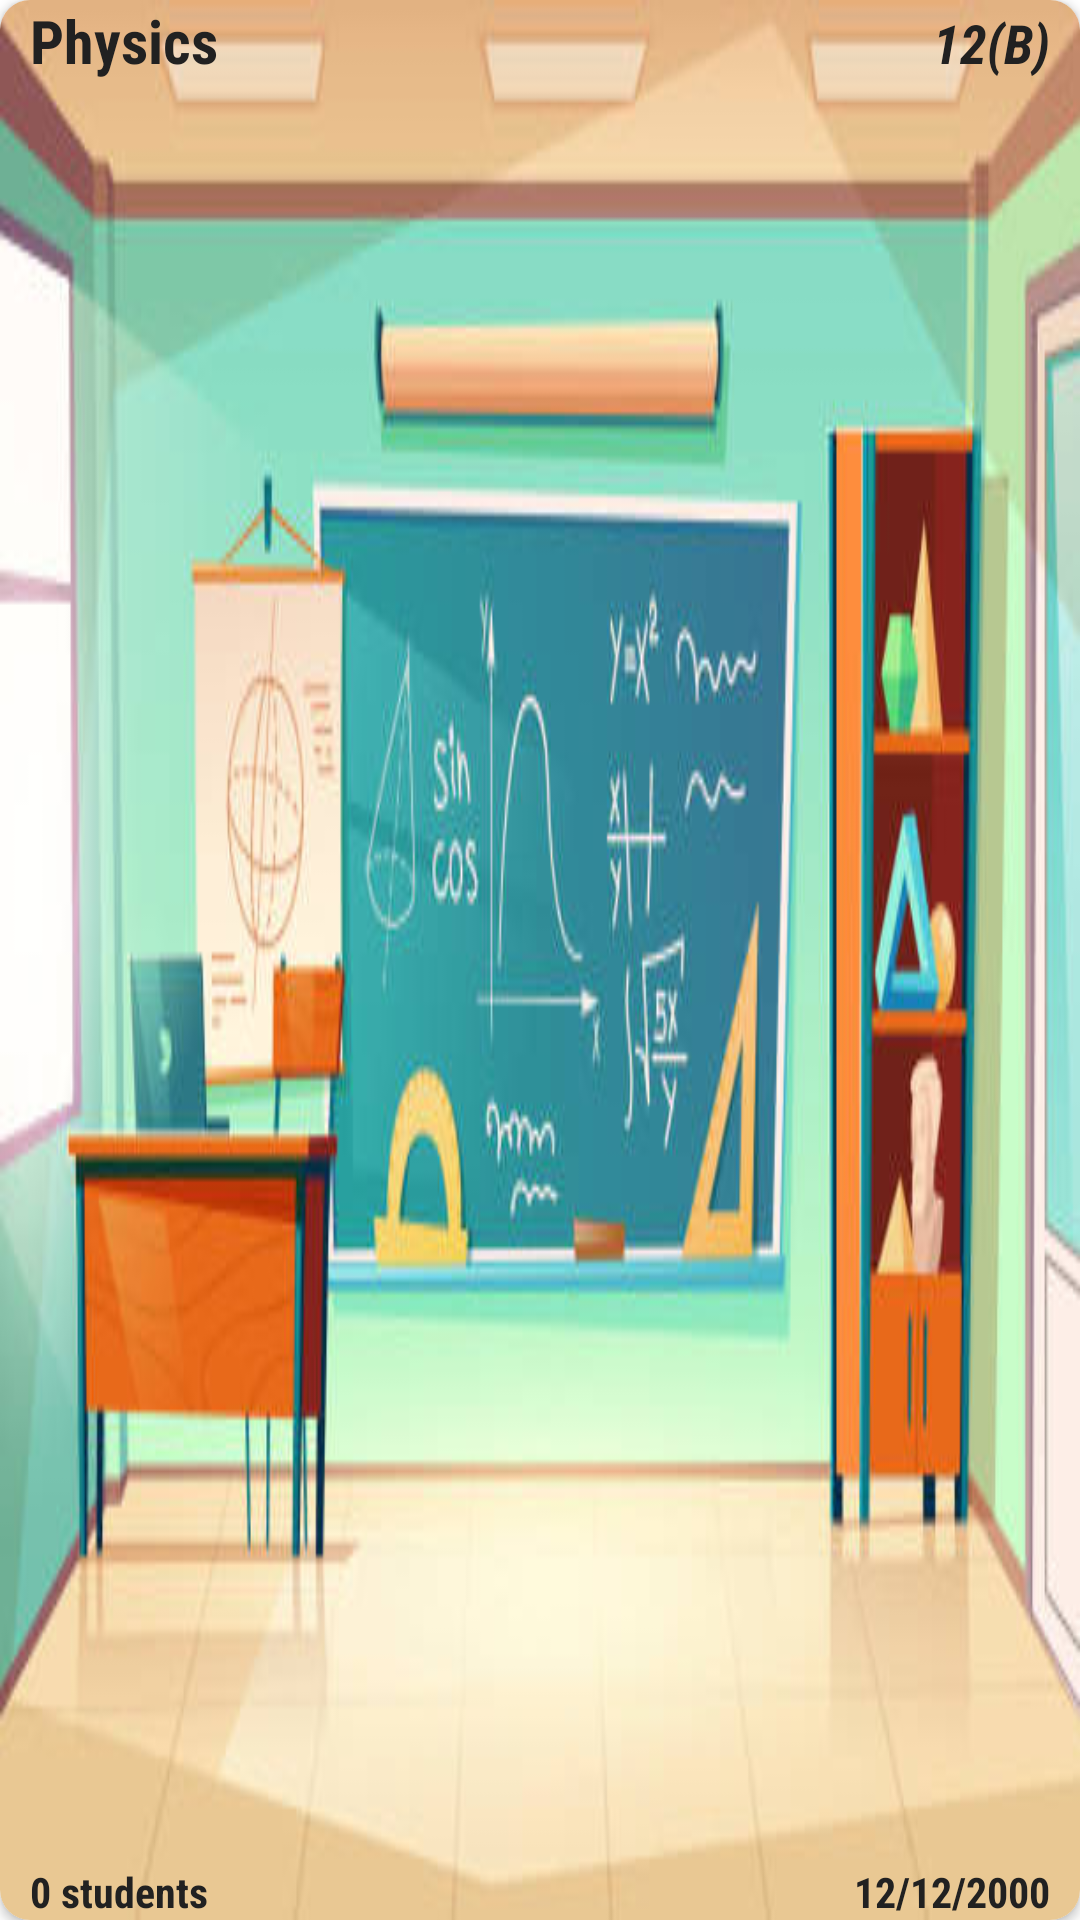

This screen was rendered from an Android layout file. Write that file and the resources it references.
<!-- AndroidManifest.xml: application theme Theme.ApnaCR -->
<!-- res/layout/classroom_layout.xml -->
<?xml version="1.0" encoding="utf-8"?>
<androidx.cardview.widget.CardView android:layout_width="match_parent"
    android:layout_height="150dp"
    xmlns:app="http://schemas.android.com/apk/res-auto"
    app:cardCornerRadius="10dp"
    android:layout_marginStart="8dp"
    android:layout_marginEnd="8dp"
    android:layout_marginBottom="4dp"
    android:layout_marginTop="4dp"
    xmlns:android="http://schemas.android.com/apk/res/android">

    <androidx.constraintlayout.widget.ConstraintLayout
        android:id="@+id/layout"
        android:layout_width="match_parent"
        android:background="@drawable/image1"
        android:layout_height="match_parent">

        <LinearLayout

            android:layout_width="match_parent"
            android:layout_height="wrap_content"
            android:orientation="horizontal"
            app:layout_constraintEnd_toEndOf="parent"
            app:layout_constraintStart_toStartOf="parent"
            app:layout_constraintTop_toTopOf="parent">

            <TextView
                android:id="@+id/tv_subject"
                android:layout_width="0dp"
                android:layout_height="wrap_content"
                android:layout_marginStart="10dp"
                android:layout_marginEnd="10dp"
                android:layout_weight="1"
                android:fontFamily="sans-serif-condensed"
                android:text="Physics"
                android:textColor="@color/black"
                android:textSize="20sp"
                android:textStyle="bold" />

            <TextView
                android:id="@+id/tv_class_name"
                android:layout_width="0dp"
                android:layout_height="wrap_content"
                android:layout_marginStart="10dp"
                android:layout_marginEnd="10dp"
                android:layout_weight="1"
                android:fontFamily="sans-serif-condensed"
                android:gravity="end"
                android:text="12(B)"
                android:textColor="@color/black"
                android:textSize="18sp"
                android:textStyle="bold|italic" />

        </LinearLayout>

        <TextView
            android:id="@+id/tv_class_code"
            android:layout_width="0dp"
            android:layout_height="wrap_content"
            android:layout_weight="1"
            android:fontFamily="sans-serif-condensed"
            android:text="000000"
            android:layout_marginStart="10dp"
            android:layout_marginEnd="10dp"
            android:textColor="@color/black"
            android:textSize="14sp"
            android:textStyle="bold"
            app:layout_constraintStart_toStartOf="parent"
            app:layout_constraintTop_toBottomOf="@+id/linearLayout2" />
        <LinearLayout
            android:id="@+id/linearLayout2"
            android:layout_width="match_parent"
            android:layout_height="wrap_content"
            android:orientation="horizontal"
            app:layout_constraintBottom_toBottomOf="parent"
            app:layout_constraintStart_toStartOf="parent">

        <TextView
            android:id="@+id/tv_students"
            android:layout_width="0dp"
            android:layout_height="wrap_content"
            android:layout_marginStart="10dp"
            android:layout_marginEnd="10dp"
            
            android:layout_weight="1"
            android:fontFamily="sans-serif-condensed"
            android:text="0 students"
            android:textColor="@color/black"
            android:textSize="14sp"
            android:textStyle="bold"
             />

        <TextView
            android:id="@+id/tv_date"
            android:layout_width="0dp"
            android:layout_height="wrap_content"
            android:layout_marginStart="10dp"
            android:layout_marginEnd="10dp"
            android:gravity="end"
            android:layout_weight="1"
            android:fontFamily="sans-serif-condensed"
            android:text="12/12/2000"
            android:textColor="@color/black"
            android:textSize="14sp"
            android:textStyle="bold"
            app:layout_constraintBottom_toBottomOf="parent"
            app:layout_constraintStart_toStartOf="parent" />
        </LinearLayout>


    </androidx.constraintlayout.widget.ConstraintLayout>

</androidx.cardview.widget.CardView>
<!-- resources referenced by this layout -->
<resources>
  <color name="black">#212121</color>
  <!-- drawable image1: jpg bitmap (drawable, 34663 bytes) -->
  <style name="Theme.ApnaCR" parent="Theme.MaterialComponents.DayNight.NoActionBar">
          
          <item name="colorPrimary">@color/colorPrimary</item>
          <item name="colorPrimaryVariant">@color/colorPrimaryDark</item>
          <item name="colorOnPrimary">@color/colorAccent</item>
          
  
          
          <item name="android:statusBarColor" tools:targetApi="l">?attr/colorPrimaryVariant</item>
          
      </style>
  <color name="colorPrimary">#ffb367</color>
  <color name="colorPrimaryDark">#ff6e40</color>
  <color name="colorAccent">#03DAC5</color>
</resources>
